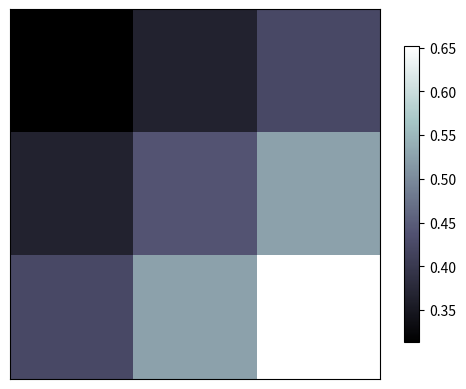

The script that saved this image:
import numpy as np
import matplotlib.pyplot as plt

# image data
a = np.array([0.313660827978, 0.365348418405, 0.423733120134,
              0.365348418405, 0.439599930621, 0.525083754405,
              0.423733120134, 0.525083754405, 0.651536351379]).reshape(3, 3)
"""
    for the value of "interpolation", check this:
    http://matplotlib.org/examples/images_contours_and_fields/interpolation_methods.html
    
    for the value of "origin"= ['upper', 'lower'], check this:
    http://matplotlib.org/examples/pylab_examples/image_origin.html
"""
plt.imshow(a, interpolation='nearest', cmap='bone', origin='upper')  # origin={'upper','lower'} # 绘制一个二维数组的图像
plt.colorbar(shrink=0.8)  # 添加一个颜色条

plt.xticks(())
plt.yticks(())

plt.show()
